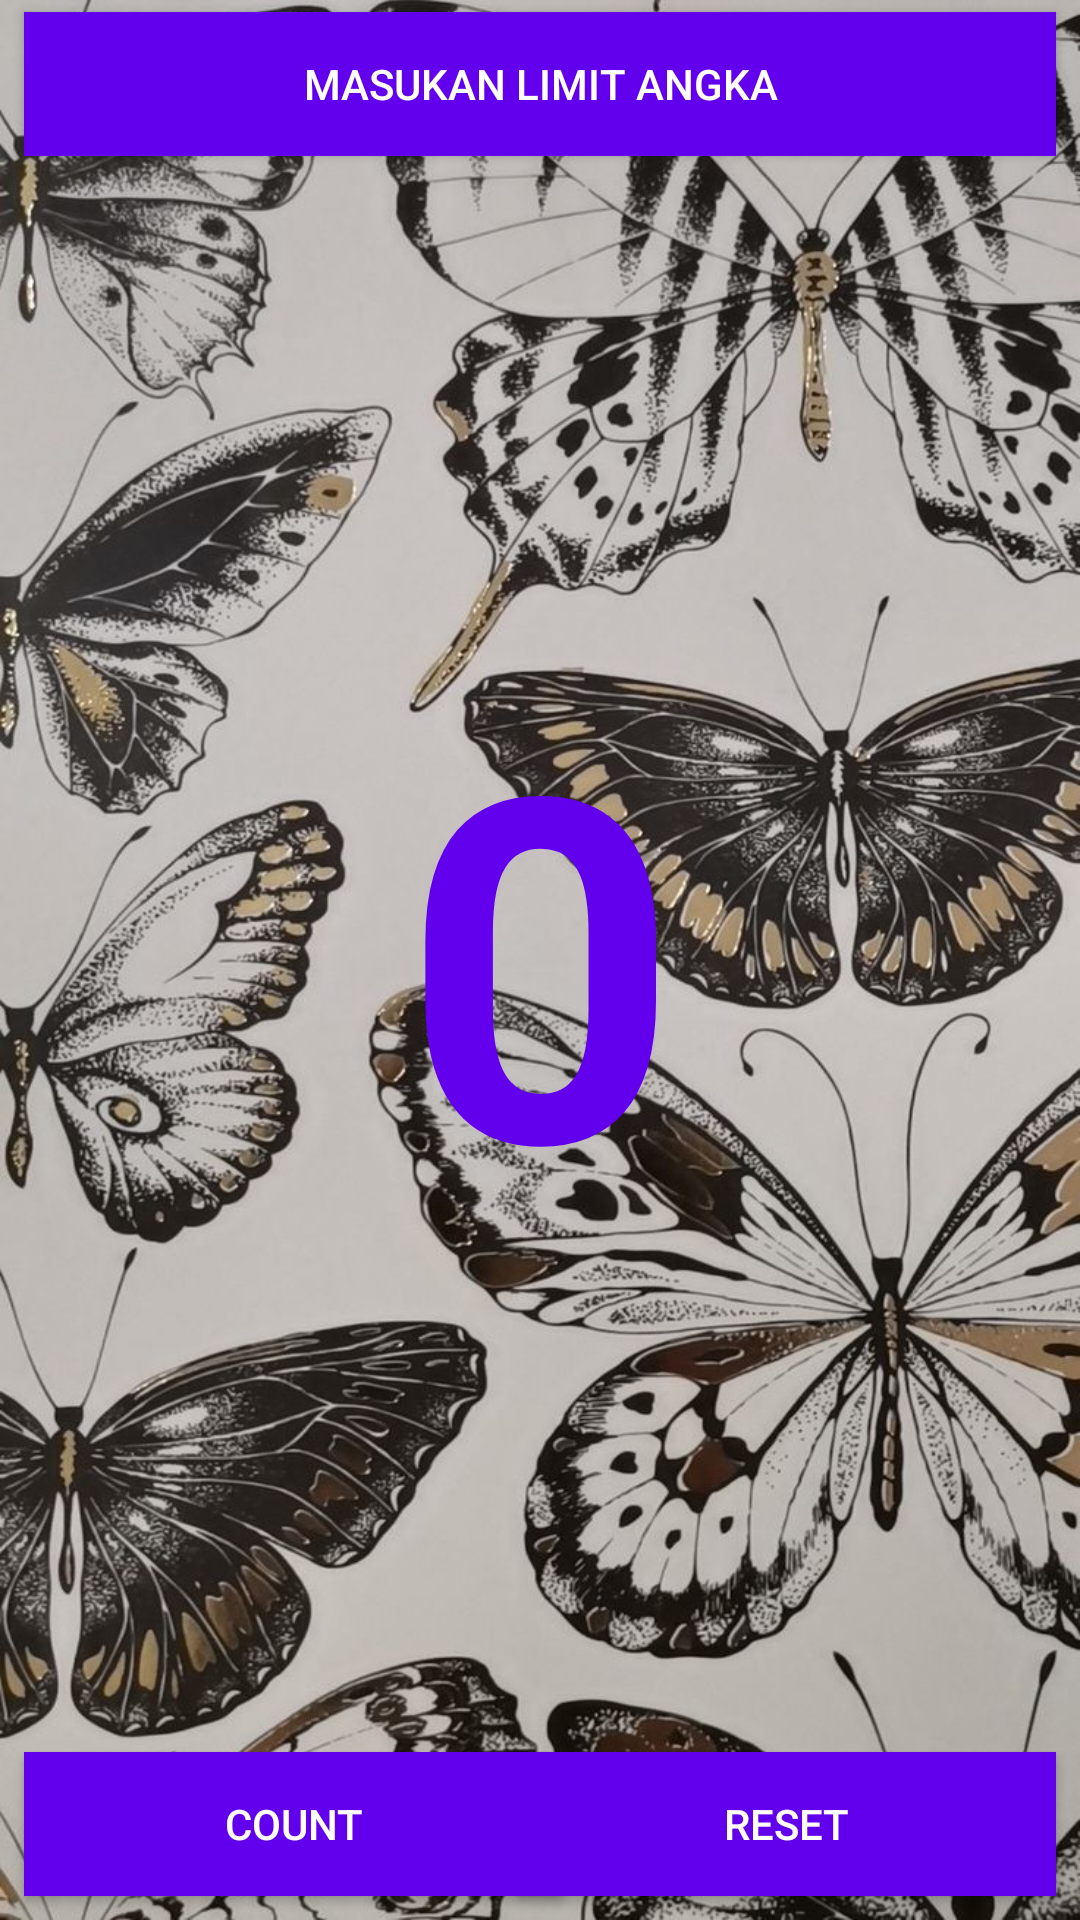

The Android layout XML behind this screen, and the referenced resources:
<!-- AndroidManifest.xml: application theme Theme.Tugassepuluh -->
<!-- res/layout/activity_count.xml -->
<?xml version="1.0" encoding="utf-8"?>
<androidx.constraintlayout.widget.ConstraintLayout
    xmlns:android="http://schemas.android.com/apk/res/android"
    xmlns:app="http://schemas.android.com/apk/res-auto"
    xmlns:tools="http://schemas.android.com/tools"
    android:layout_width="match_parent"
    android:layout_height="match_parent"
    tools:context=".CountActivity">

    <ImageView
        android:id="@+id/background"
        android:layout_width="match_parent"
        android:layout_height="match_parent"
        android:background="@drawable/bg1"
        android:adjustViewBounds="true"
        android:scaleType="centerCrop" />

    <Button
        android:id="@+id/button_limit"
        android:layout_width="match_parent"
        android:layout_height="48dp"
        android:layout_marginStart="8dp"
        android:layout_marginTop="4dp"
        android:layout_marginEnd="8dp"
        android:background="@color/colorPrimary"
        android:onClick="setLimit"
        android:text="@string/enter_fibonacci_limit"
        android:textColor="@android:color/white"
        app:layout_constraintEnd_toEndOf="parent"
        app:layout_constraintHorizontal_bias="0.0"
        app:layout_constraintStart_toStartOf="parent"
        app:layout_constraintTop_toTopOf="parent"
        tools:ignore="UsingOnClickInXml,VisualLintButtonSize,TextSizeCheck" />

    <Button
        android:id="@+id/button_count"
        android:layout_width="180dp"
        android:layout_height="48dp"
        android:layout_marginStart="8dp"
        android:layout_marginEnd="8dp"
        android:layout_marginBottom="8dp"
        android:background="@color/colorPrimary"
        android:onClick="countUp"
        android:text="@string/button_label_count"
        android:textColor="@android:color/white"
        app:layout_constraintBottom_toBottomOf="parent"
        app:layout_constraintEnd_toEndOf="parent"
        app:layout_constraintHorizontal_bias="0.0"
        app:layout_constraintStart_toStartOf="parent"
        tools:ignore="UsingOnClickInXml,VisualLintButtonSize" />

    <Button
        android:id="@+id/button_finish"
        android:layout_width="180dp"
        android:layout_height="48dp"
        android:layout_marginStart="8dp"
        android:layout_marginEnd="8dp"
        android:layout_marginBottom="8dp"
        android:background="@color/colorPrimary"
        android:onClick="back1"
        android:text="@string/button_label_finish"
        android:textColor="@android:color/white"
        app:layout_constraintBottom_toBottomOf="parent"
        app:layout_constraintEnd_toEndOf="parent"
        app:layout_constraintHorizontal_bias="1.0"
        app:layout_constraintStart_toStartOf="parent"
        tools:ignore="UsingOnClickInXml" />

    <TextView
        android:id="@+id/show_count"
        android:layout_width="0dp"
        android:layout_height="0dp"
        android:layout_marginStart="8dp"
        android:layout_marginTop="8dp"
        android:layout_marginEnd="8dp"
        android:layout_marginBottom="8dp"
        android:gravity="center_vertical"
        android:text="@string/count_initial_value"
        android:textAlignment="center"
        android:textColor="@color/colorPrimary"
        android:textSize="160sp"
        android:textStyle="bold"
        app:layout_constraintBottom_toTopOf="@id/button_count"
        app:layout_constraintEnd_toEndOf="parent"
        app:layout_constraintStart_toStartOf="parent"
        app:layout_constraintTop_toBottomOf="@id/button_limit"
        tools:ignore="RtlCompat" />

</androidx.constraintlayout.widget.ConstraintLayout>
<!-- resources referenced by this layout -->
<resources>
  <!-- drawable bg1: jpg bitmap (drawable, 240793 bytes) -->
  <string name="button_label_count">Count</string>
  <string name="button_label_finish">Reset</string>
  <string name="count_initial_value">0</string>
  <string name="enter_fibonacci_limit">Masukan Limit Angka</string>
  <style name="Theme.Tugassepuluh" parent="Base.Theme.Tugassepuluh" />
  <style name="Base.Theme.Tugassepuluh" parent="Theme.Material3.DayNight.NoActionBar">
          
          
      </style>
  <!-- not gathered from this repository: default colours our renderer supplied (Android Studio template values) -->
  <color name="colorPrimary">#FF6200EE</color>
</resources>
